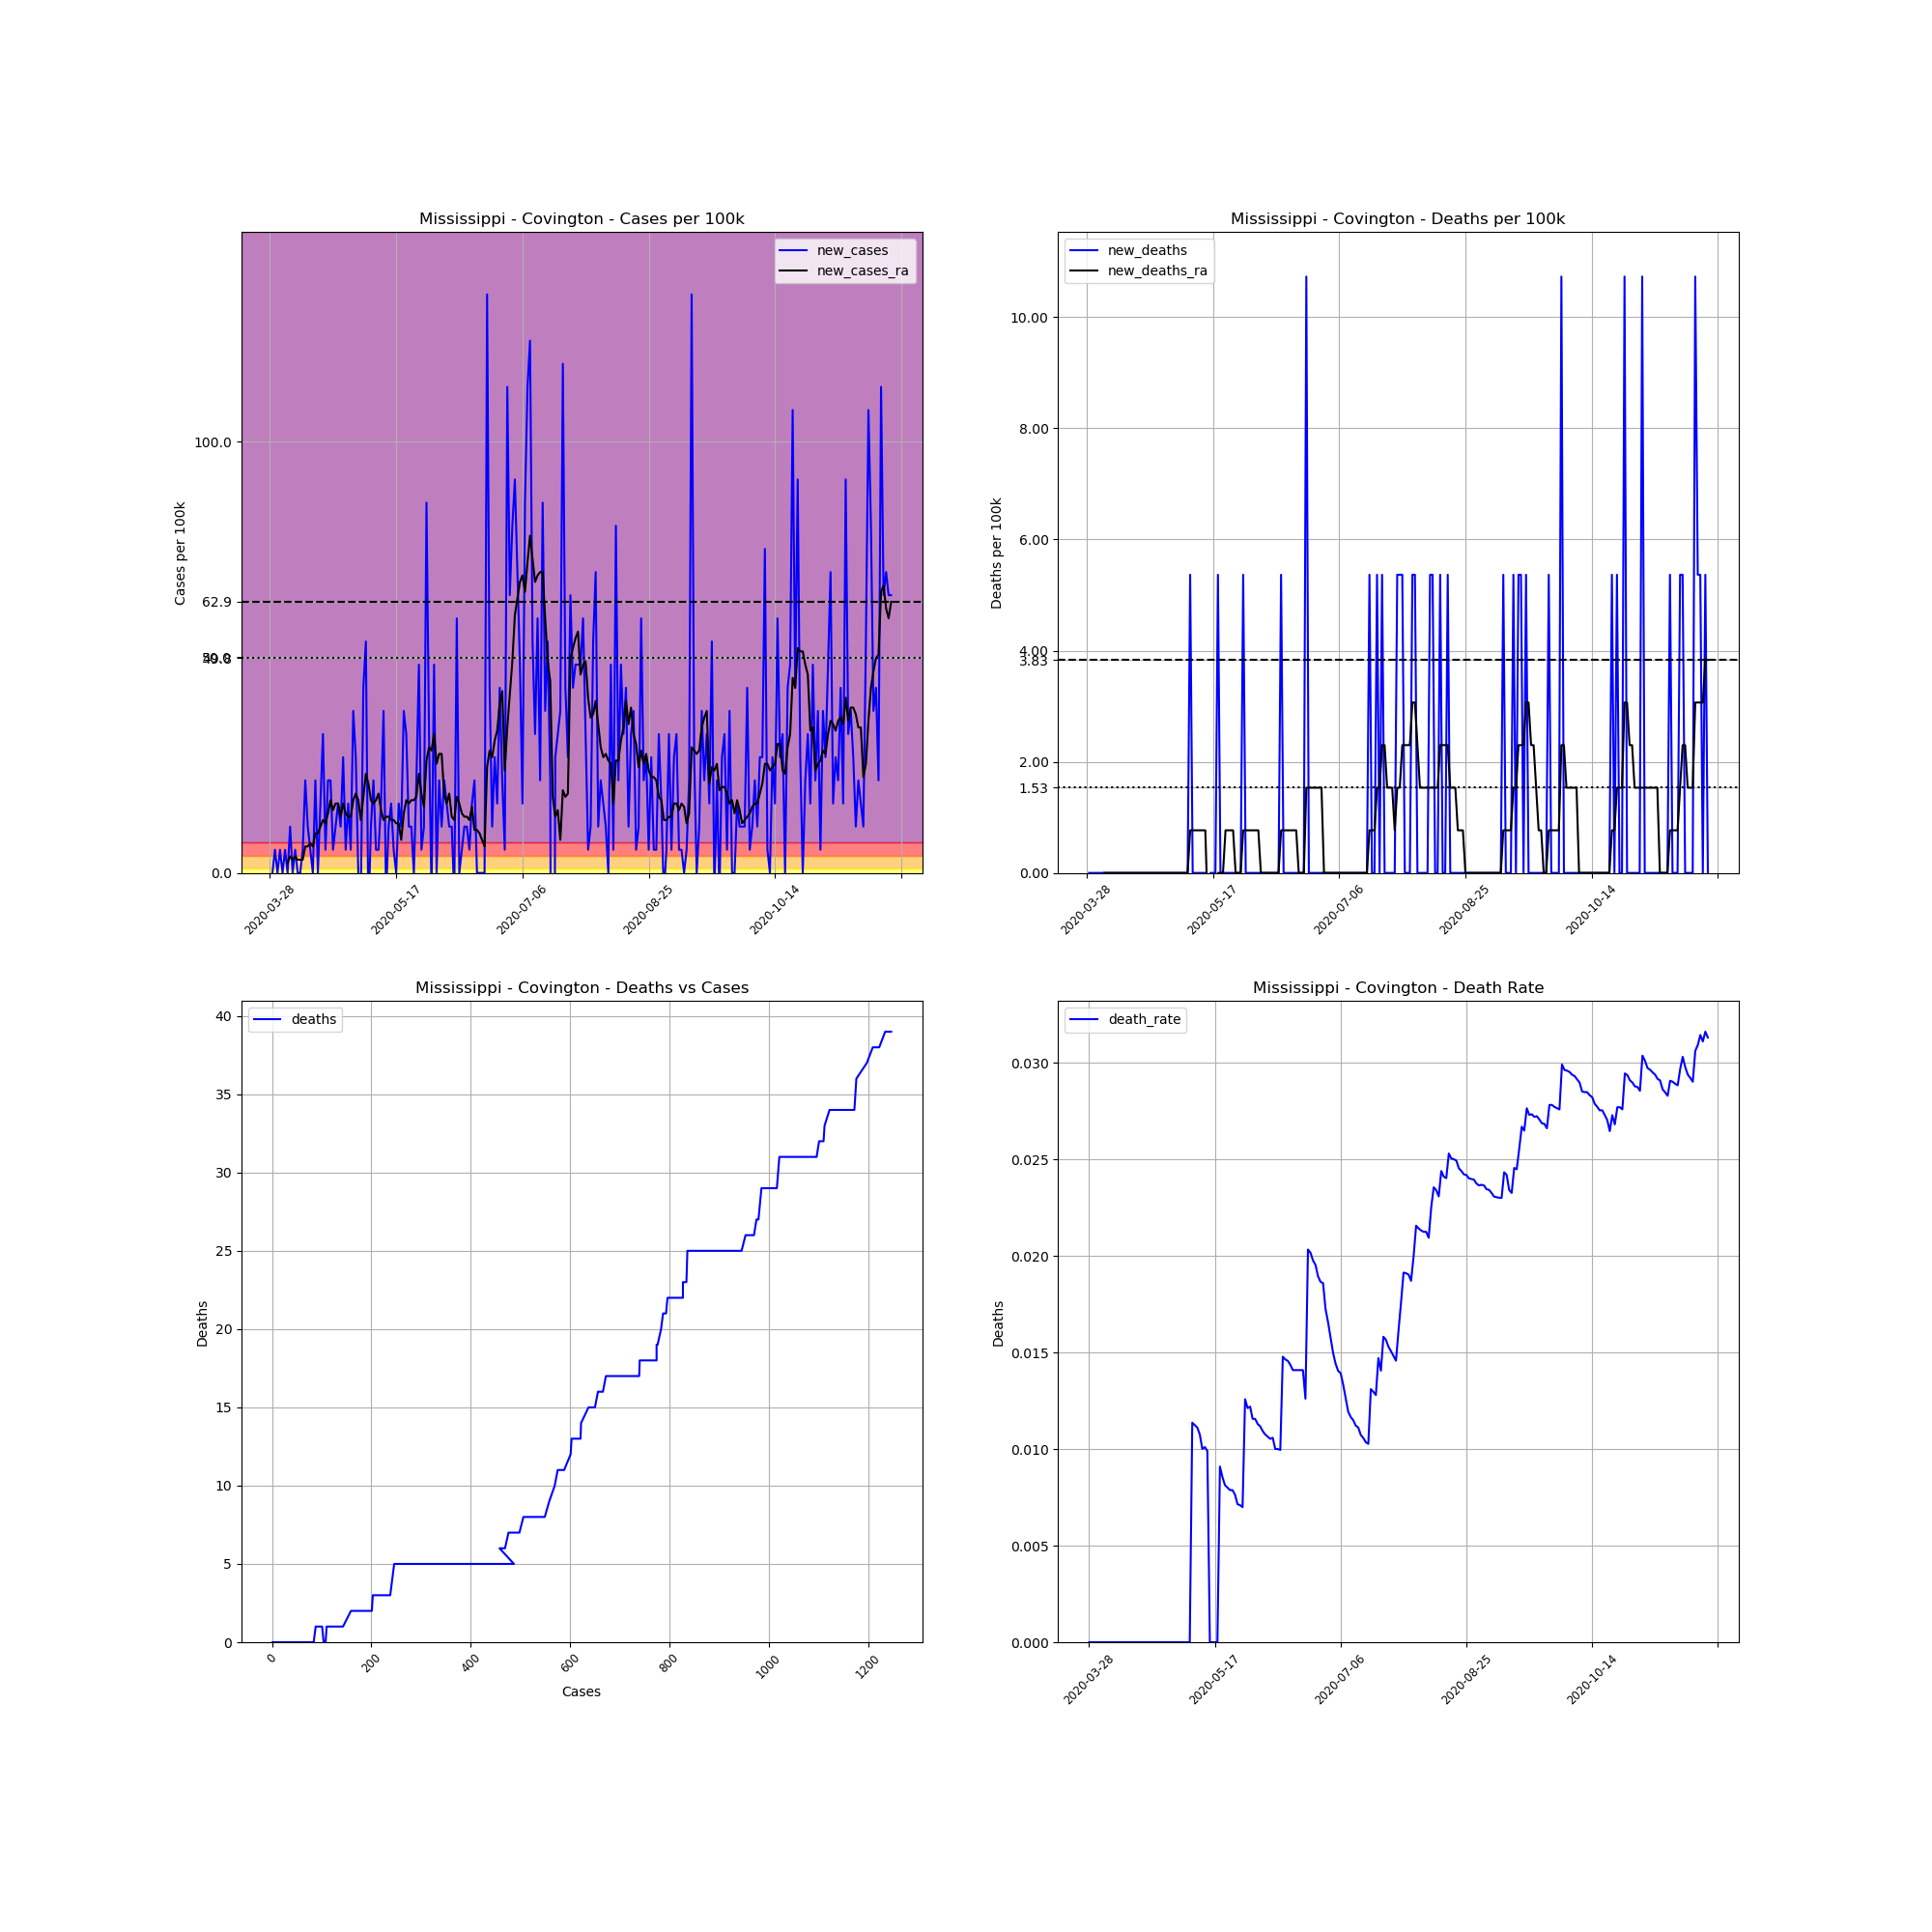

Values plotted in this chart, from the file beside it:
, date, county, state, fips, cases, deaths, COUNTY, STNAME, CTYNAME, POPESTIMATE2019, cases_per_100k, deaths_per_100k, death_rate, new_cases, new_deaths, new_cases_ra, new_deaths_ra
459391, 2020-03-28, Covington, Mississippi, 28031, 1, 0.0, 31, Mississippi, Covington, 18636, 5.366, 0.0, 0.0, , , , 
459392, 2020-03-29, Covington, Mississippi, 28031, 1, 0.0, 31, Mississippi, Covington, 18636, 5.366, 0.0, 0.0, 0.0, 0.0, , 
459393, 2020-03-30, Covington, Mississippi, 28031, 2, 0.0, 31, Mississippi, Covington, 18636, 10.73, 0.0, 0.0, 5.366, 0.0, , 
459394, 2020-03-31, Covington, Mississippi, 28031, 2, 0.0, 31, Mississippi, Covington, 18636, 10.73, 0.0, 0.0, 0.0, 0.0, , 
459395, 2020-04-01, Covington, Mississippi, 28031, 3, 0.0, 31, Mississippi, Covington, 18636, 16.1, 0.0, 0.0, 5.366, 0.0, , 
459396, 2020-04-02, Covington, Mississippi, 28031, 3, 0.0, 31, Mississippi, Covington, 18636, 16.1, 0.0, 0.0, 0.0, 0.0, , 
459397, 2020-04-03, Covington, Mississippi, 28031, 4, 0.0, 31, Mississippi, Covington, 18636, 21.46, 0.0, 0.0, 5.366, 0.0, , 
459398, 2020-04-04, Covington, Mississippi, 28031, 4, 0.0, 31, Mississippi, Covington, 18636, 21.46, 0.0, 0.0, 0.0, 0.0, 2.3, 0.0
459399, 2020-04-05, Covington, Mississippi, 28031, 6, 0.0, 31, Mississippi, Covington, 18636, 32.2, 0.0, 0.0, 10.73, 0.0, 3.833, 0.0
459400, 2020-04-06, Covington, Mississippi, 28031, 6, 0.0, 31, Mississippi, Covington, 18636, 32.2, 0.0, 0.0, 0.0, 0.0, 3.066, 0.0
459401, 2020-04-07, Covington, Mississippi, 28031, 7, 0.0, 31, Mississippi, Covington, 18636, 37.56, 0.0, 0.0, 5.366, 0.0, 3.833, 0.0
459402, 2020-04-08, Covington, Mississippi, 28031, 7, 0.0, 31, Mississippi, Covington, 18636, 37.56, 0.0, 0.0, 0.0, 0.0, 3.066, 0.0
459403, 2020-04-09, Covington, Mississippi, 28031, 7, 0.0, 31, Mississippi, Covington, 18636, 37.56, 0.0, 0.0, 0.0, 0.0, 3.066, 0.0
459404, 2020-04-10, Covington, Mississippi, 28031, 8, 0.0, 31, Mississippi, Covington, 18636, 42.93, 0.0, 0.0, 5.366, 0.0, 3.066, 0.0
459405, 2020-04-11, Covington, Mississippi, 28031, 12, 0.0, 31, Mississippi, Covington, 18636, 64.39, 0.0, 0.0, 21.46, 0.0, 6.133, 0.0
459406, 2020-04-12, Covington, Mississippi, 28031, 14, 0.0, 31, Mississippi, Covington, 18636, 75.12, 0.0, 0.0, 10.73, 0.0, 6.133, 0.0
459407, 2020-04-13, Covington, Mississippi, 28031, 15, 0.0, 31, Mississippi, Covington, 18636, 80.49, 0.0, 0.0, 5.366, 0.0, 6.899, 0.0
459408, 2020-04-14, Covington, Mississippi, 28031, 15, 0.0, 31, Mississippi, Covington, 18636, 80.49, 0.0, 0.0, 0.0, 0.0, 6.133, 0.0
459409, 2020-04-15, Covington, Mississippi, 28031, 19, 0.0, 31, Mississippi, Covington, 18636, 102, 0.0, 0.0, 21.46, 0.0, 9.199, 0.0
459410, 2020-04-16, Covington, Mississippi, 28031, 19, 0.0, 31, Mississippi, Covington, 18636, 102, 0.0, 0.0, 0.0, 0.0, 9.199, 0.0
459411, 2020-04-17, Covington, Mississippi, 28031, 22, 0.0, 31, Mississippi, Covington, 18636, 118.1, 0.0, 0.0, 16.1, 0.0, 10.73, 0.0
459412, 2020-04-18, Covington, Mississippi, 28031, 28, 0.0, 31, Mississippi, Covington, 18636, 150.2, 0.0, 0.0, 32.2, 0.0, 12.27, 0.0
459413, 2020-04-19, Covington, Mississippi, 28031, 29, 0.0, 31, Mississippi, Covington, 18636, 155.6, 0.0, 0.0, 5.366, 0.0, 11.5, 0.0
459414, 2020-04-20, Covington, Mississippi, 28031, 33, 0.0, 31, Mississippi, Covington, 18636, 177.1, 0.0, 0.0, 21.46, 0.0, 13.8, 0.0
459415, 2020-04-21, Covington, Mississippi, 28031, 37, 0.0, 31, Mississippi, Covington, 18636, 198.5, 0.0, 0.0, 21.46, 0.0, 16.86, 0.0
459416, 2020-04-22, Covington, Mississippi, 28031, 38, 0.0, 31, Mississippi, Covington, 18636, 203.9, 0.0, 0.0, 5.366, 0.0, 14.56, 0.0
459417, 2020-04-23, Covington, Mississippi, 28031, 40, 0.0, 31, Mississippi, Covington, 18636, 214.6, 0.0, 0.0, 10.73, 0.0, 16.1, 0.0
459418, 2020-04-24, Covington, Mississippi, 28031, 43, 0.0, 31, Mississippi, Covington, 18636, 230.7, 0.0, 0.0, 16.1, 0.0, 16.1, 0.0
459419, 2020-04-25, Covington, Mississippi, 28031, 45, 0.0, 31, Mississippi, Covington, 18636, 241.5, 0.0, 0.0, 10.73, 0.0, 13.03, 0.0
459420, 2020-04-26, Covington, Mississippi, 28031, 50, 0.0, 31, Mississippi, Covington, 18636, 268.3, 0.0, 0.0, 26.83, 0.0, 16.1, 0.0
459421, 2020-04-27, Covington, Mississippi, 28031, 51, 0.0, 31, Mississippi, Covington, 18636, 273.7, 0.0, 0.0, 5.366, 0.0, 13.8, 0.0
459422, 2020-04-28, Covington, Mississippi, 28031, 54, 0.0, 31, Mississippi, Covington, 18636, 289.8, 0.0, 0.0, 16.1, 0.0, 13.03, 0.0
459423, 2020-04-29, Covington, Mississippi, 28031, 55, 0.0, 31, Mississippi, Covington, 18636, 295.1, 0.0, 0.0, 5.366, 0.0, 13.03, 0.0
459424, 2020-04-30, Covington, Mississippi, 28031, 62, 0.0, 31, Mississippi, Covington, 18636, 332.7, 0.0, 0.0, 37.56, 0.0, 16.86, 0.0
459425, 2020-05-01, Covington, Mississippi, 28031, 67, 0.0, 31, Mississippi, Covington, 18636, 359.5, 0.0, 0.0, 26.83, 0.0, 18.4, 0.0
459426, 2020-05-02, Covington, Mississippi, 28031, 67, 0.0, 31, Mississippi, Covington, 18636, 359.5, 0.0, 0.0, 0.0, 0.0, 16.86, 0.0
459427, 2020-05-03, Covington, Mississippi, 28031, 66, 0.0, 31, Mississippi, Covington, 18636, 354.2, 0.0, 0.0, -5.366, 0.0, 12.27, 0.0
459428, 2020-05-04, Covington, Mississippi, 28031, 74, 0.0, 31, Mississippi, Covington, 18636, 397.1, 0.0, 0.0, 42.93, 0.0, 17.63, 0.0
459429, 2020-05-05, Covington, Mississippi, 28031, 84, 0.0, 31, Mississippi, Covington, 18636, 450.7, 0.0, 0.0, 53.66, 0.0, 23, 0.0
459430, 2020-05-06, Covington, Mississippi, 28031, 82, 0.0, 31, Mississippi, Covington, 18636, 440, 0.0, 0.0, -10.73, 0.0, 20.7, 0.0
459431, 2020-05-07, Covington, Mississippi, 28031, 84, 0.0, 31, Mississippi, Covington, 18636, 450.7, 0.0, 0.0, 10.73, 0.0, 16.86, 0.0
459432, 2020-05-08, Covington, Mississippi, 28031, 88, 1.0, 31, Mississippi, Covington, 18636, 472.2, 5.366, 0.01136, 21.46, 5.366, 16.1, 0.7666
459433, 2020-05-09, Covington, Mississippi, 28031, 89, 1.0, 31, Mississippi, Covington, 18636, 477.6, 5.366, 0.01124, 5.366, 0.0, 16.86, 0.7666
459434, 2020-05-10, Covington, Mississippi, 28031, 90, 1.0, 31, Mississippi, Covington, 18636, 482.9, 5.366, 0.01111, 5.366, 0.0, 18.4, 0.7666
459435, 2020-05-11, Covington, Mississippi, 28031, 93, 1.0, 31, Mississippi, Covington, 18636, 499, 5.366, 0.01075, 16.1, 0.0, 14.56, 0.7666
459436, 2020-05-12, Covington, Mississippi, 28031, 100, 1.0, 31, Mississippi, Covington, 18636, 536.6, 5.366, 0.01, 37.56, 0.0, 12.27, 0.7666
459437, 2020-05-13, Covington, Mississippi, 28031, 99, 1.0, 31, Mississippi, Covington, 18636, 531.2, 5.366, 0.0101, -5.366, 0.0, 13.03, 0.7666
459438, 2020-05-14, Covington, Mississippi, 28031, 101, 1.0, 31, Mississippi, Covington, 18636, 542, 5.366, 0.009901, 10.73, 0.0, 13.03, 0.7666
459439, 2020-05-15, Covington, Mississippi, 28031, 104, 0.0, 31, Mississippi, Covington, 18636, 558.1, 0.0, 0.0, 16.1, -5.366, 12.27, -0.7666
459440, 2020-05-16, Covington, Mississippi, 28031, 105, 0.0, 31, Mississippi, Covington, 18636, 563.4, 0.0, 0.0, 5.366, 0.0, 12.27, -0.7666
459441, 2020-05-17, Covington, Mississippi, 28031, 105, 0.0, 31, Mississippi, Covington, 18636, 563.4, 0.0, 0.0, 0.0, 0.0, 11.5, -0.7666
459442, 2020-05-18, Covington, Mississippi, 28031, 108, 0.0, 31, Mississippi, Covington, 18636, 579.5, 0.0, 0.0, 16.1, 0.0, 11.5, -0.7666
459443, 2020-05-19, Covington, Mississippi, 28031, 110, 1.0, 31, Mississippi, Covington, 18636, 590.3, 5.366, 0.009091, 10.73, 5.366, 7.666, 0.0
459444, 2020-05-20, Covington, Mississippi, 28031, 117, 1.0, 31, Mississippi, Covington, 18636, 627.8, 5.366, 0.008547, 37.56, 0.0, 13.8, 0.0
459445, 2020-05-21, Covington, Mississippi, 28031, 123, 1.0, 31, Mississippi, Covington, 18636, 660, 5.366, 0.00813, 32.2, 0.0, 16.86, 0.0
459446, 2020-05-22, Covington, Mississippi, 28031, 125, 1.0, 31, Mississippi, Covington, 18636, 670.7, 5.366, 0.008, 10.73, 0.0, 16.1, 0.7666
459447, 2020-05-23, Covington, Mississippi, 28031, 127, 1.0, 31, Mississippi, Covington, 18636, 681.5, 5.366, 0.007874, 10.73, 0.0, 16.86, 0.7666
459448, 2020-05-24, Covington, Mississippi, 28031, 127, 1.0, 31, Mississippi, Covington, 18636, 681.5, 5.366, 0.007874, 0.0, 0.0, 16.86, 0.7666
459449, 2020-05-25, Covington, Mississippi, 28031, 131, 1.0, 31, Mississippi, Covington, 18636, 702.9, 5.366, 0.007634, 21.46, 0.0, 17.63, 0.7666
459450, 2020-05-26, Covington, Mississippi, 28031, 140, 1.0, 31, Mississippi, Covington, 18636, 751.2, 5.366, 0.007143, 48.29, 0.0, 23, 0.0
... 187 more rows
